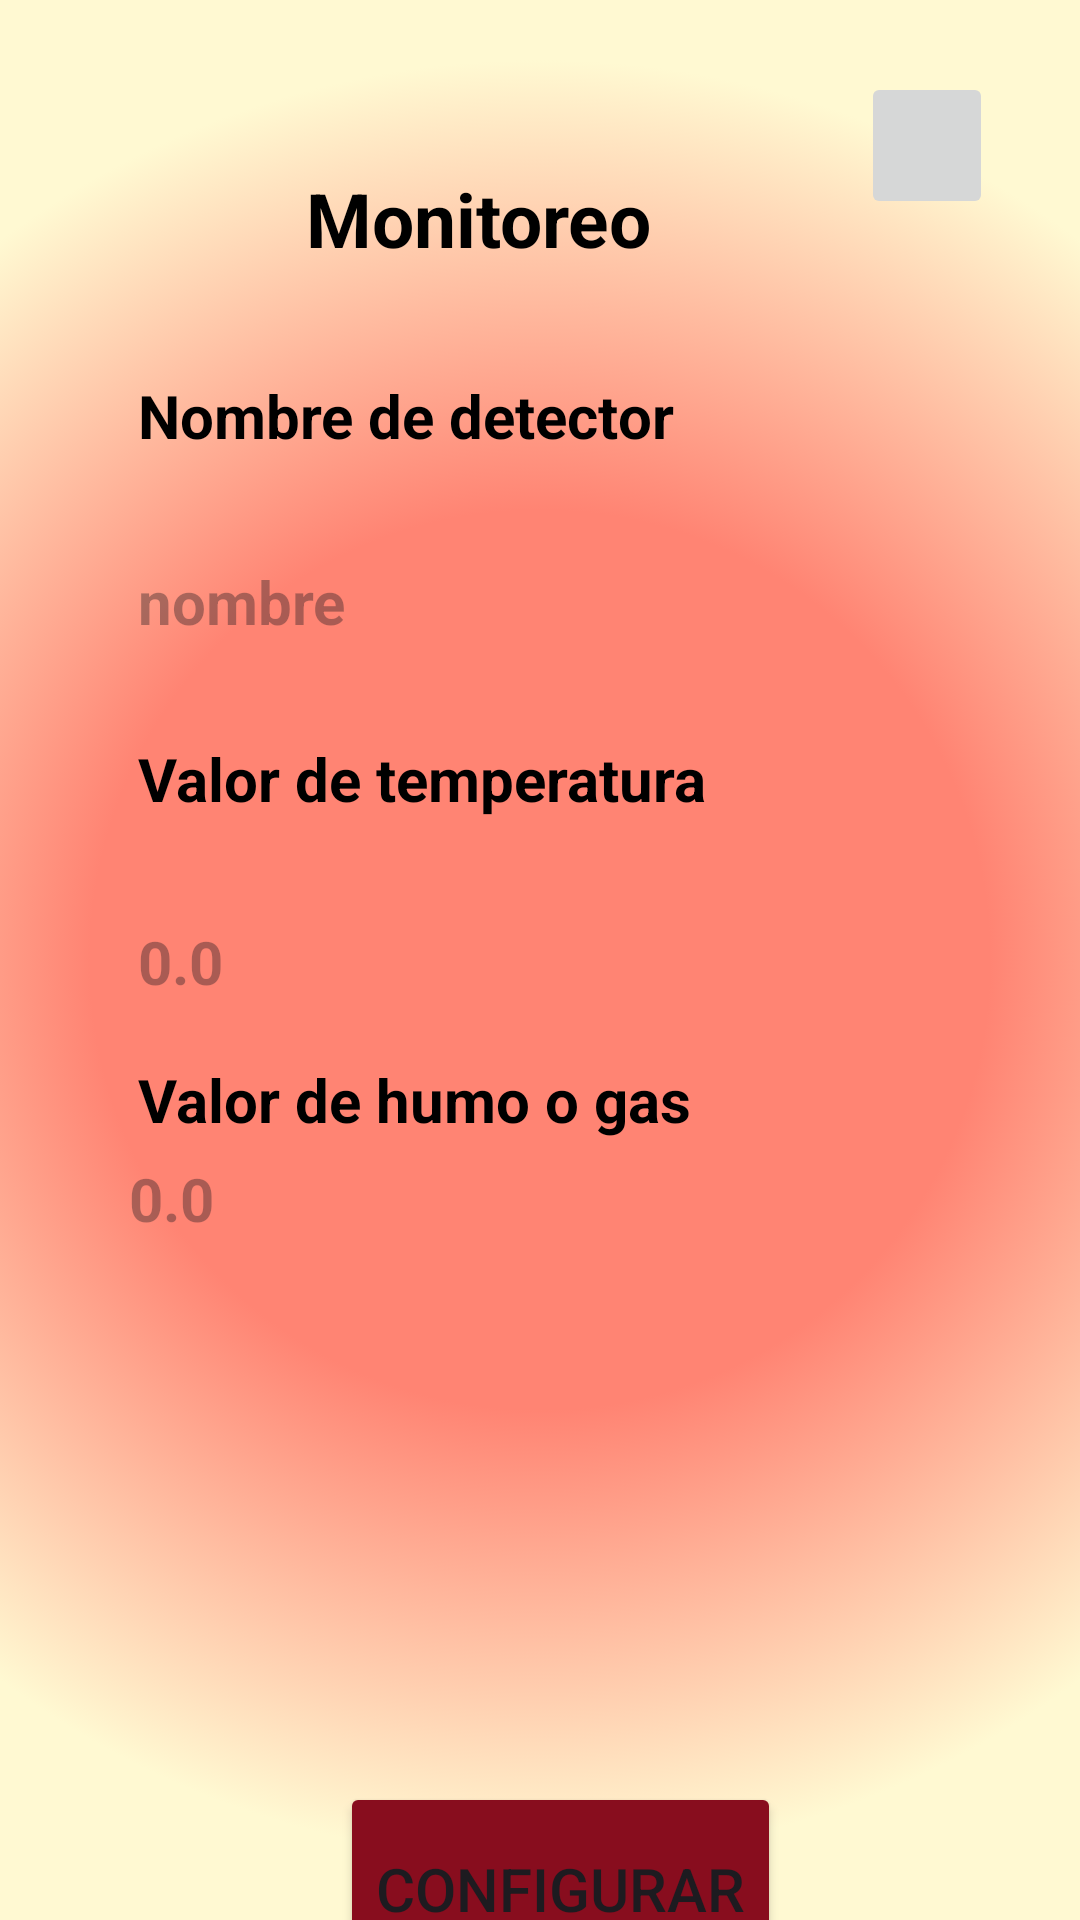

Layout XML and referenced resources for this Android screen:
<!-- AndroidManifest.xml: application theme Theme.CALCIFER -->
<!-- res/layout/activity_informa_detector.xml -->
<?xml version="1.0" encoding="utf-8"?>
<androidx.constraintlayout.widget.ConstraintLayout xmlns:android="http://schemas.android.com/apk/res/android"
    xmlns:app="http://schemas.android.com/apk/res-auto"
    xmlns:tools="http://schemas.android.com/tools"
    android:layout_width="match_parent"
    android:layout_height="match_parent"
    android:background="@drawable/gradient"
    tools:context=".InformaDetector">

    <LinearLayout
        android:layout_width="match_parent"
        android:layout_height="match_parent"
        android:orientation="vertical"
        app:layout_constraintBottom_toBottomOf="parent"
        app:layout_constraintEnd_toEndOf="parent"
        app:layout_constraintHorizontal_bias="0.0"
        app:layout_constraintStart_toStartOf="parent"
        app:layout_constraintTop_toTopOf="parent"
        app:layout_constraintVertical_bias="0.0">

        <TextView
            android:id="@+id/txtMonitoreo"
            android:layout_width="319dp"
            android:layout_height="53dp"
            android:layout_marginTop="56dp"
            android:layout_marginBottom="8dp"
            android:text="Monitoreo"
            android:textAlignment="center"
            android:textColor="@color/black"
            android:textSize="25dp"
            android:textStyle="bold" />

        <TextView
            android:id="@+id/textView11"
            android:layout_width="321dp"
            android:layout_height="50dp"
            android:layout_marginStart="46dp"
            android:layout_marginTop="8dp"
            android:layout_marginEnd="44dp"
            android:layout_marginBottom="8dp"
            android:text="Nombre de detector"
            android:textColor="@color/black"
            android:textSize="20dp"
            android:textStyle="bold" />

        <TextView
            android:id="@+id/txtNombreDI"
            android:layout_width="319dp"
            android:layout_height="45dp"
            android:layout_marginStart="46dp"
            android:layout_marginTop="4dp"
            android:layout_marginEnd="46dp"
            android:layout_marginBottom="10dp"
            android:hint="nombre"
            android:textSize="20dp"
            android:textStyle="bold" />

        <TextView
            android:id="@+id/textView12"
            android:layout_width="321dp"
            android:layout_height="49dp"
            android:layout_marginStart="46dp"
            android:layout_marginTop="4dp"
            android:layout_marginEnd="44dp"
            android:layout_marginBottom="10dp"
            android:text="Valor de temperatura"
            android:textColor="@color/black"
            android:textSize="20dp"
            android:textStyle="bold" />

        <TextView
            android:id="@+id/txtTemperatura"
            android:layout_width="322dp"
            android:layout_height="42dp"
            android:layout_marginStart="46dp"
            android:layout_marginTop="2dp"
            android:layout_marginEnd="43dp"
            android:layout_marginBottom="4dp"
            android:hint="0.0"
            android:textColor="@color/black"
            android:textSize="20dp"
            android:textStyle="bold" />

        <TextView
            android:id="@+id/textView13"
            android:layout_width="321dp"
            android:layout_height="wrap_content"
            android:layout_marginStart="46dp"
            android:layout_marginEnd="44dp"
            android:layout_marginBottom="4dp"
            android:text="Valor de humo o gas"
            android:textColor="@color/black"
            android:textSize="20dp"
            android:textStyle="bold" />

        <TextView
            android:id="@+id/txtHumoGas"
            android:layout_width="322dp"
            android:layout_height="42dp"
            android:layout_marginStart="43dp"
            android:layout_marginTop="2dp"
            android:layout_marginEnd="46dp"
            android:layout_marginBottom="166dp"
            android:hint="0.0"
            android:textColor="@color/black"
            android:textSize="20dp"
            android:textStyle="bold" />

        <LinearLayout
            android:layout_width="match_parent"
            android:layout_height="101dp"
            android:orientation="horizontal"
            android:paddingStart="-20dp"
            android:paddingEnd="-40dp">

            <Button
                android:id="@+id/btnConfigura"
                android:layout_width="wrap_content"
                android:layout_height="71dp"
                android:layout_marginStart="133dp"
                android:layout_marginEnd="133dp"
                android:layout_marginBottom="100dp"
                android:backgroundTint="@color/color2"
                android:text="Configurar"
                android:textSize="20dp"
                android:onClick="irAConfiguracion"/>
        </LinearLayout>

    </LinearLayout>

    <ImageButton
        android:id="@+id/btncerrarsesion"
        android:layout_width="44dp"
        android:layout_height="49dp"
        android:layout_marginTop="24dp"
        android:layout_marginEnd="29dp"
        android:onClick="onCerrarSesionClickIA"
        app:layout_constraintEnd_toEndOf="parent"
        app:layout_constraintTop_toTopOf="parent"
        app:srcCompat="@drawable/cerrarsesion" />

</androidx.constraintlayout.widget.ConstraintLayout>
<!-- resources referenced by this layout -->
<resources>
  <color name="black">#FF000000</color>
  <color name="color2">#880D1E</color>
  <!-- drawable gradient (drawable) -->
  <?xml version="1.0" encoding="utf-8"?>
  <selector xmlns:android="http://schemas.android.com/apk/res/android">
      <item>
          <shape android:shape="rectangle">
              <gradient android:startColor="@color/color1"
                  android:centerColor="@color/color1"
                  android:endColor="@color/color3"
                  android:type="radial"
                  android:gradientRadius="300dp">
              </gradient>
  
              <corners android:radius="0dp"/>
  
          </shape>
      </item>
  
  </selector>
  <style name="Theme.CALCIFER" parent="Base.Theme.CALCIFER" />
  <color name="color1">#FF8473</color>
  <color name="color3">#FFF9D2</color>
  <style name="Base.Theme.CALCIFER" parent="Theme.Material3.DayNight.NoActionBar">
          
          
      </style>
</resources>
